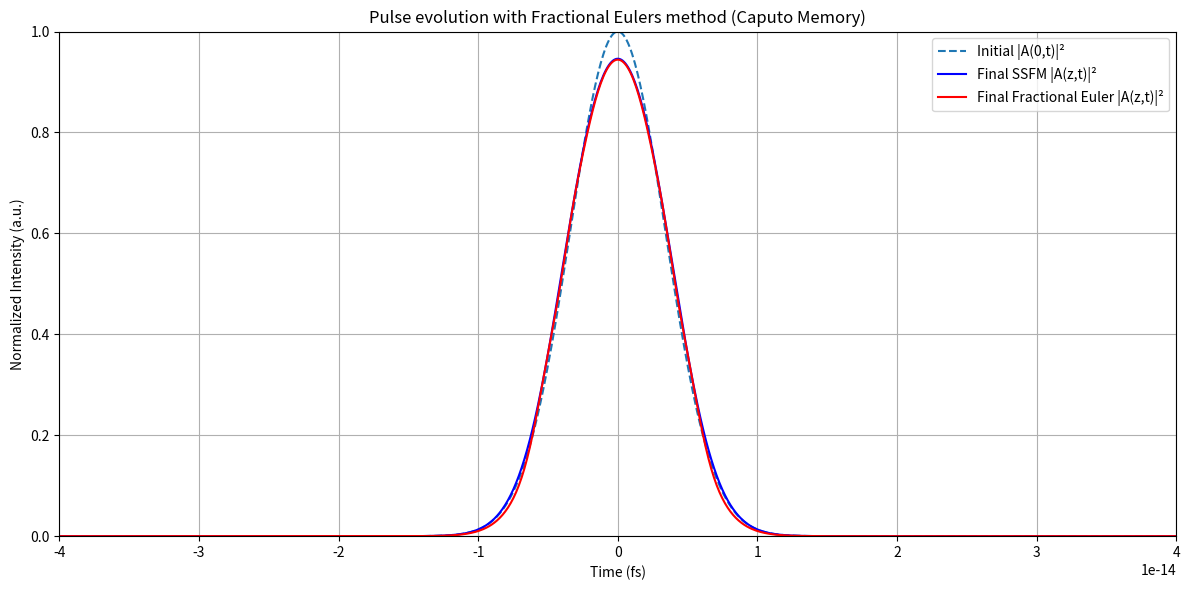
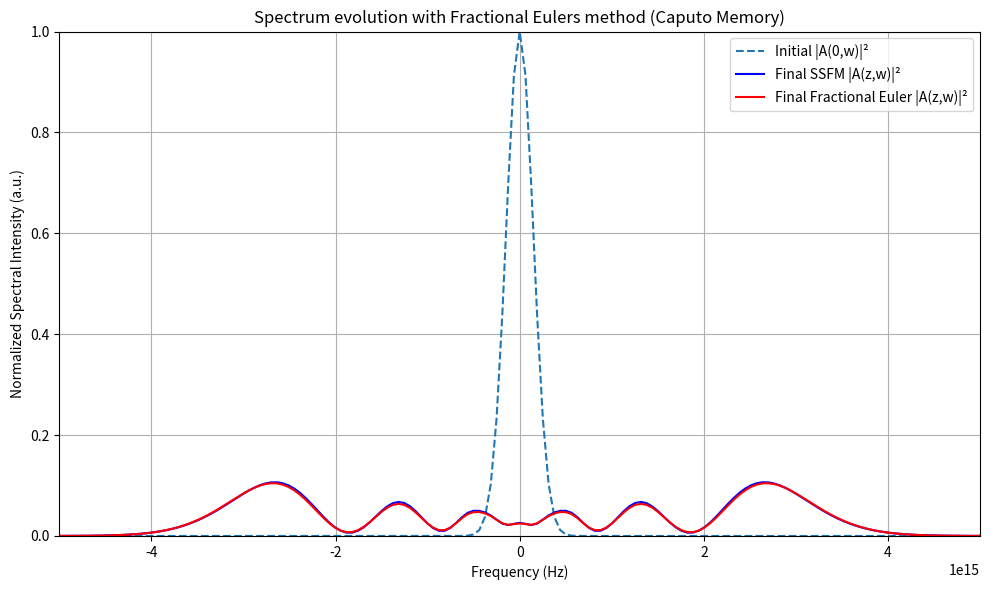

Reproduce these figures in Python, in order.
import numpy as np
import matplotlib.pyplot as plt
from scipy.special import gamma
from scipy.fftpack import fft, ifft, fftshift, ifftshift, fftfreq
import warnings
warnings.filterwarnings("error")

# Parameters
pi = np.pi
speed_of_light = 3e8  # [m/s]
wavelength0 = 800e-9  # [m]
frequency0 = speed_of_light / wavelength0  # [Hz]
duration = 8e-15  # [s]
rep_rate = 85e6  # [Hz]
avg_power = 600e-3  # [W]
pulse_energy = avg_power / rep_rate # [J]
peak_power = pulse_energy / (duration) # [W]
amplitude = np.sqrt(peak_power)  # sqrt(W)

mode_diameter = 5e-6  # [m]
mode_area = (pi / 4) * mode_diameter**2 # [m^2]
n2 = 2.7e-20  # [m^2/W]
gammaconstant = (2 * pi * n2) / ((wavelength0) * mode_area) # [1/W/m]
beta2=36.16                                                                       
beta2*=(1e-30)
alpha_dB_per_m = 0.2 * 1e-3

# Fractional order
mu = 1                   

# Spatial grid
z_max = 0.2e-2           
Nz = 2**7                  
dz = z_max / Nz

# Time grid
Nt = 2**10
T = 100e-15
t = np.linspace(-T/2, T/2, Nt)
dt = t[1] - t[0]

# Frequency grid
omega = 2 * pi * fftshift(fftfreq(Nt, d=dt))

def getPower(amplitude):
    return np.abs(amplitude) ** 2

# Getting the spectrum based on a given pulse
def getSpectrumFromPulse(pulse_amplitude):
    spectrum_amplitude=fftshift(fft(pulse_amplitude)) # Take FFT and do shift
    return spectrum_amplitude

def getPulseFromSpectrum(spectrum_aplitude):
    pulse=ifft(ifftshift(spectrum_aplitude))
    return pulse

# Initial pulse
def GaussianPulseTime(time,amplitude,duration):
    b = 2 * np.log(2) / duration**2
    return amplitude*np.exp(-b*time**2)

def chirpedGaussianPulseTime(time,amplitude,duration,chirp):
    return amplitude*np.exp(-((1+1j*chirp)/2)*(time/duration)**2)

# Initial pulse (Gaussian)
A0 = GaussianPulseTime(t,amplitude,duration)

# half Dispersion operator
dispersion_operator = np.exp(-1j * (beta2 / 2) * omega**2 * dz / 2)

# Initialize
A_z = A0.copy()
A0_spectrum = getSpectrumFromPulse(A0.copy())
A_history = [A0.copy()]
A_spectrum_history = [A0_spectrum]
SSFM_A_history = [A0.copy()]
SSFM_A_spectrum_history = [A0_spectrum]
F_history = []  # stores RHS F_k = SSFM(A_k)

# SSFM step for computing F_k
def ssfm_step(A_in):
    A_fft = fftshift(fft(ifftshift(A_in)))
    A_fft *= dispersion_operator
    A_lin = fftshift(ifft(ifftshift(A_fft)))

    A_nl = A_lin * np.exp(-1j * gammaconstant * getPower(A_lin) * dz - (alpha_dB_per_m / 2) * dz)

    A_fft = fftshift(fft(ifftshift(A_nl)))
    A_fft *= dispersion_operator
    A_out = fftshift(ifft(ifftshift(A_fft)))
    return A_out

# Precompute constant
factor = dz**mu / gamma(mu)

def FSSFM():
    # Main loop: full fractional Euler with memory
    for n in range(Nz):
        A_n = A_history[n]
        
        # Compute F_n via SSFM
        F_n = ssfm_step(A_n)
        F_history.append(F_n)

        SSFM_A = SSFM_A_history[n]
        SSFM_A = ssfm_step(SSFM_A)
        SSFM_A_history.append(SSFM_A)
        SSFM_A_spectrum = getSpectrumFromPulse(SSFM_A)
        SSFM_A_spectrum_history.append(SSFM_A_spectrum)

        # Accumulate memory sum
        mem_sum = np.zeros_like(A0, dtype=np.complex128)
        for k in range(n + 1):
            weight = (n + 1 - k)**(mu - 1)
            mem_sum += weight * F_history[k]

        A_next = F_n - factor * mem_sum
        A_history.append(A_next)
        A_next_spectrum = getSpectrumFromPulse(A_next)
        A_spectrum_history.append(A_next_spectrum)

        delta = int(round(n * 100 / Nz)) - int(round((n - 1) * 100 / Nz))
        if delta == 1:
            print(f"{int(round(n * 100 / Nz))} % ready")

FSSFM()

# Plot results

def plotFirstAndLastPulse():
    plt.figure(figsize=(12, 6))
    plt.axis([-5*duration,5*duration,0,1])
    plt.plot(t, getPower(A0) / np.max(getPower(A0)), label="Initial |A(0,t)|²", linestyle="--")
    plt.plot(t, getPower(SSFM_A_history[-1]) / np.max(getPower(A0)), label="Final SSFM |A(z,t)|²", color="blue")
    plt.plot(t, getPower(A_history[-1]) / np.max(getPower(A0)), label="Final Fractional Euler |A(z,t)|²", color="red")
    plt.title("Pulse evolution with Fractional Eulers method (Caputo Memory)")
    plt.xlabel("Time (fs)")
    plt.ylabel("Normalized Intensity (a.u.)")
    plt.grid(True)
    plt.legend()
    plt.tight_layout()
    plt.show()

def plotFirstAndLastSpectrum():
    plt.figure(figsize=(10, 6))
    plt.axis([-5e15,5e15,0,1])
    plt.plot(omega, getPower(A0_spectrum) / np.max(getPower(A0_spectrum)), label="Initial |A(0,w)|²", linestyle="--")
    plt.plot(omega, getPower(SSFM_A_spectrum_history[-1]) / np.max(getPower(A0_spectrum)), label="Final SSFM |A(z,w)|²", color="blue")
    plt.plot(omega, getPower(A_spectrum_history[-1]) / np.max(getPower(A0_spectrum)), label="Final Fractional Euler |A(z,w)|²", color="red")
    plt.xlabel('Frequency (Hz)')
    plt.ylabel('Normalized Spectral Intensity (a.u.)')
    plt.title('Spectrum evolution with Fractional Eulers method (Caputo Memory)')
    plt.legend()
    plt.grid(True)
    plt.tight_layout()
    plt.show()

plotFirstAndLastPulse()
plotFirstAndLastSpectrum()